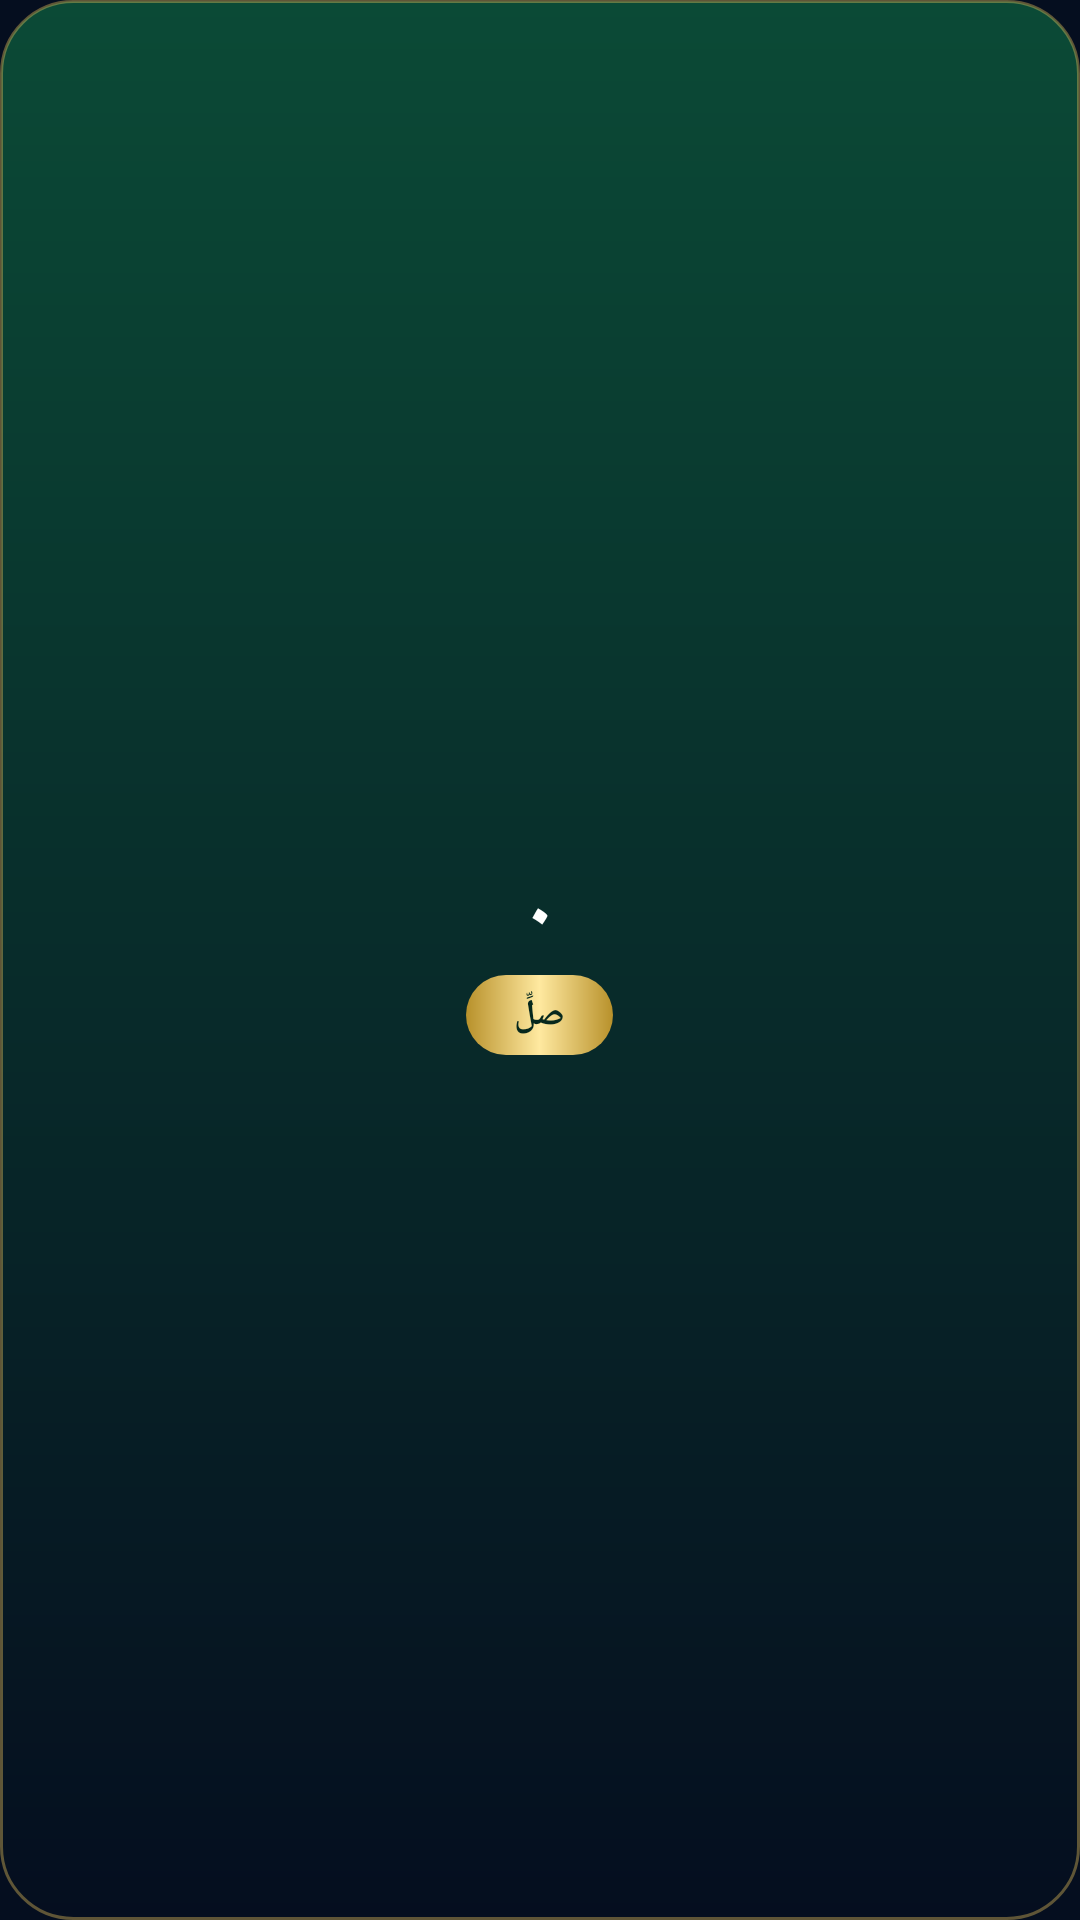

Layout XML and referenced resources for this Android screen:
<!-- AndroidManifest.xml: application theme AppTheme -->
<!-- res/layout/widget_mini.xml -->
<?xml version="1.0" encoding="utf-8"?>
<LinearLayout xmlns:android="http://schemas.android.com/apk/res/android"
    android:id="@+id/m_root"
    android:layout_width="match_parent"
    android:layout_height="match_parent"
    android:background="@drawable/widget_bg"
    android:gravity="center"
    android:layoutDirection="rtl"
    android:orientation="vertical"
    android:padding="8dp">

    <TextView
        android:id="@+id/m_count"
        android:layout_width="wrap_content"
        android:layout_height="wrap_content"
        android:gravity="center"
        android:maxLines="1"
        android:text="٠"
        android:textColor="#FFFFFF"
        android:textSize="24sp"
        android:textStyle="bold" />

    <TextView
        android:id="@+id/m_btn"
        android:layout_width="wrap_content"
        android:layout_height="wrap_content"
        android:layout_marginTop="4dp"
        android:background="@drawable/widget_btn"
        android:gravity="center"
        android:paddingBottom="5dp"
        android:paddingLeft="16dp"
        android:paddingRight="16dp"
        android:paddingTop="5dp"
        android:text="@string/widget_btn_short"
        android:textColor="#06281D"
        android:textSize="12sp"
        android:textStyle="bold" />
</LinearLayout>
<!-- resources referenced by this layout -->
<resources>
  <!-- drawable widget_bg (drawable) -->
  <?xml version="1.0" encoding="utf-8"?>
  <shape xmlns:android="http://schemas.android.com/apk/res/android"
      android:shape="rectangle">
      <gradient
          android:angle="270"
          android:endColor="#050E1F"
          android:startColor="#0B4A36" />
      <corners android:radius="24dp" />
      <stroke
          android:width="1dp"
          android:color="#66E6C15A" />
  </shape>
  <!-- drawable widget_btn (drawable) -->
  <?xml version="1.0" encoding="utf-8"?>
  <shape xmlns:android="http://schemas.android.com/apk/res/android"
      android:shape="rectangle">
      <gradient
          android:angle="0"
          android:centerColor="#FFE9A0"
          android:endColor="#B8912B"
          android:startColor="#B8912B" />
      <corners android:radius="16dp" />
  </shape>
  <string name="widget_btn_short">صلِّ</string>
  <style name="AppTheme" parent="@android:style/Theme.Material.NoActionBar">
          <item name="android:windowBackground">@color/bg_dark</item>
          <item name="android:statusBarColor">#0A3B2C</item>
          <item name="android:navigationBarColor">#050E1F</item>
      </style>
  <color name="bg_dark">#050E1F</color>
</resources>
